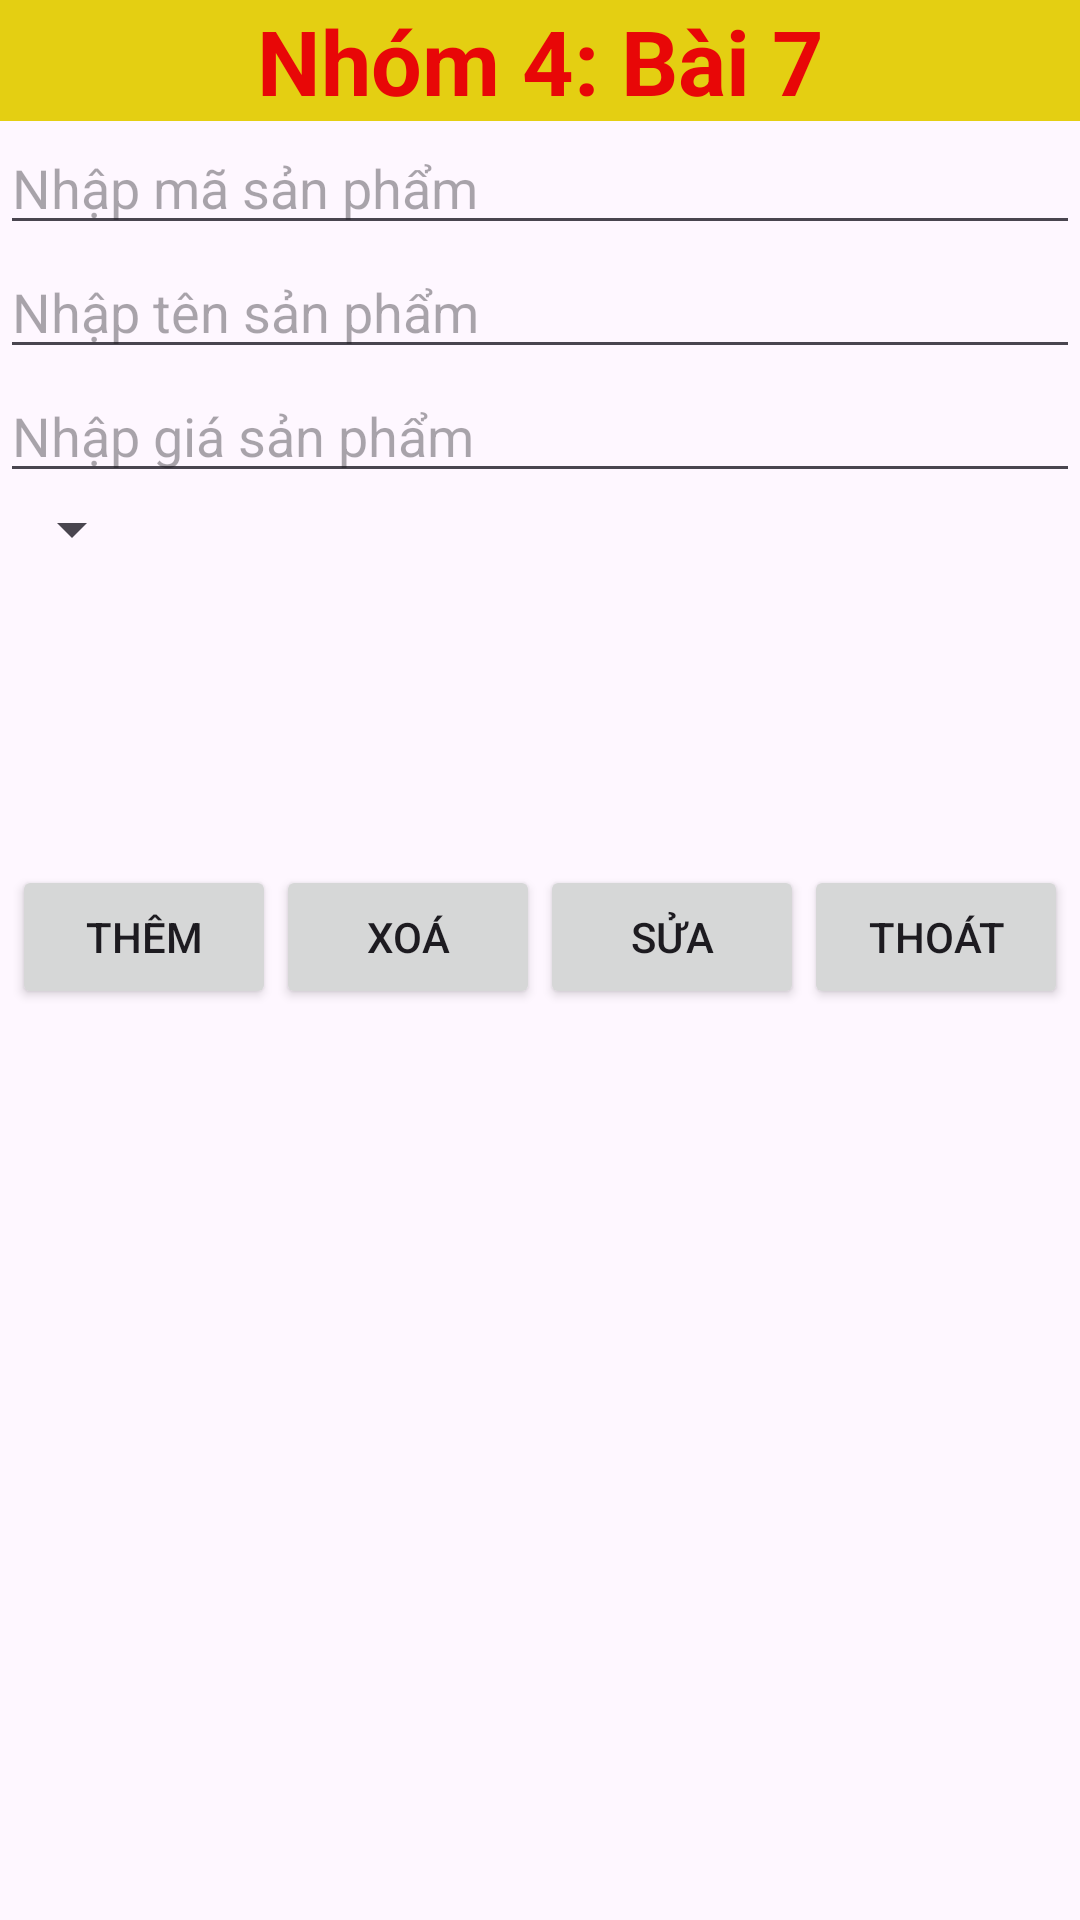

Layout XML and referenced resources for this Android screen:
<!-- AndroidManifest.xml: application theme Theme.Demo -->
<!-- res/layout/activity_main_bai7.xml -->
<?xml version="1.0" encoding="utf-8"?>
<LinearLayout xmlns:android="http://schemas.android.com/apk/res/android"
    xmlns:app="http://schemas.android.com/apk/res-auto"
    xmlns:tools="http://schemas.android.com/tools"
    android:layout_width="match_parent"
    android:layout_height="match_parent"
    android:orientation="vertical"
    tools:context=".MainActivity_Bai7">

    <TextView
        android:layout_width="match_parent"
        android:layout_height="wrap_content"
        android:text="Nhóm 4: Bài 7"
        android:textStyle="bold"
        android:textColor="#E80707"
        android:textSize="30sp"
        android:background="#E4CF12"
        android:gravity="center"/>
    <EditText
        android:layout_width="match_parent"
        android:layout_height="wrap_content"
        android:hint="Nhập mã sản phẩm"
        android:id="@+id/edtMaSP"/>

    <EditText
        android:layout_width="match_parent"
        android:layout_height="wrap_content"
        android:hint="Nhập tên sản phẩm"
        android:id="@+id/edtTenSP"/>

    <EditText
        android:layout_width="match_parent"
        android:layout_height="wrap_content"
        android:hint="Nhập giá sản phẩm"
        android:id="@+id/edtGiaSP"/>

    <LinearLayout
        android:layout_width="match_parent"
        android:layout_height="wrap_content"
        android:orientation="vertical">

        <Spinner
            android:layout_width="wrap_content"
            android:layout_height="wrap_content"
            android:id="@+id/spLoaiSP"
            />

        <ImageView
            android:layout_width="100sp"
            android:layout_height="100sp"
            android:layout_gravity="right"
            android:id="@+id/ivHinh"/>

    </LinearLayout>

    <LinearLayout
        android:layout_width="match_parent"
        android:layout_height="wrap_content"
        android:orientation="horizontal"
        android:gravity="center"
        >
        <Button
            android:layout_width="wrap_content"
            android:layout_height="wrap_content"
            android:text="Thêm"
            android:id="@+id/btnThem"/>
        <Button
            android:layout_width="wrap_content"
            android:layout_height="wrap_content"
            android:text="Xoá"
            android:id="@+id/btnXoa"/>
        <Button
            android:layout_width="wrap_content"
            android:layout_height="wrap_content"
            android:text="Sửa"
            android:id="@+id/btnSua"/>
        <Button
            android:layout_width="wrap_content"
            android:layout_height="wrap_content"
            android:text="Thoát"
            android:id="@+id/btnThoat"/>

    </LinearLayout>
    <ListView
        android:layout_width="match_parent"
        android:layout_height="wrap_content"
        android:id="@+id/lvDanhSach"/>

</LinearLayout>
<!-- resources referenced by this layout -->
<resources>
  <style name="Theme.Demo" parent="Base.Theme.Demo" />
  <style name="Base.Theme.Demo" parent="Theme.Material3.DayNight">
          
          
      </style>
</resources>
